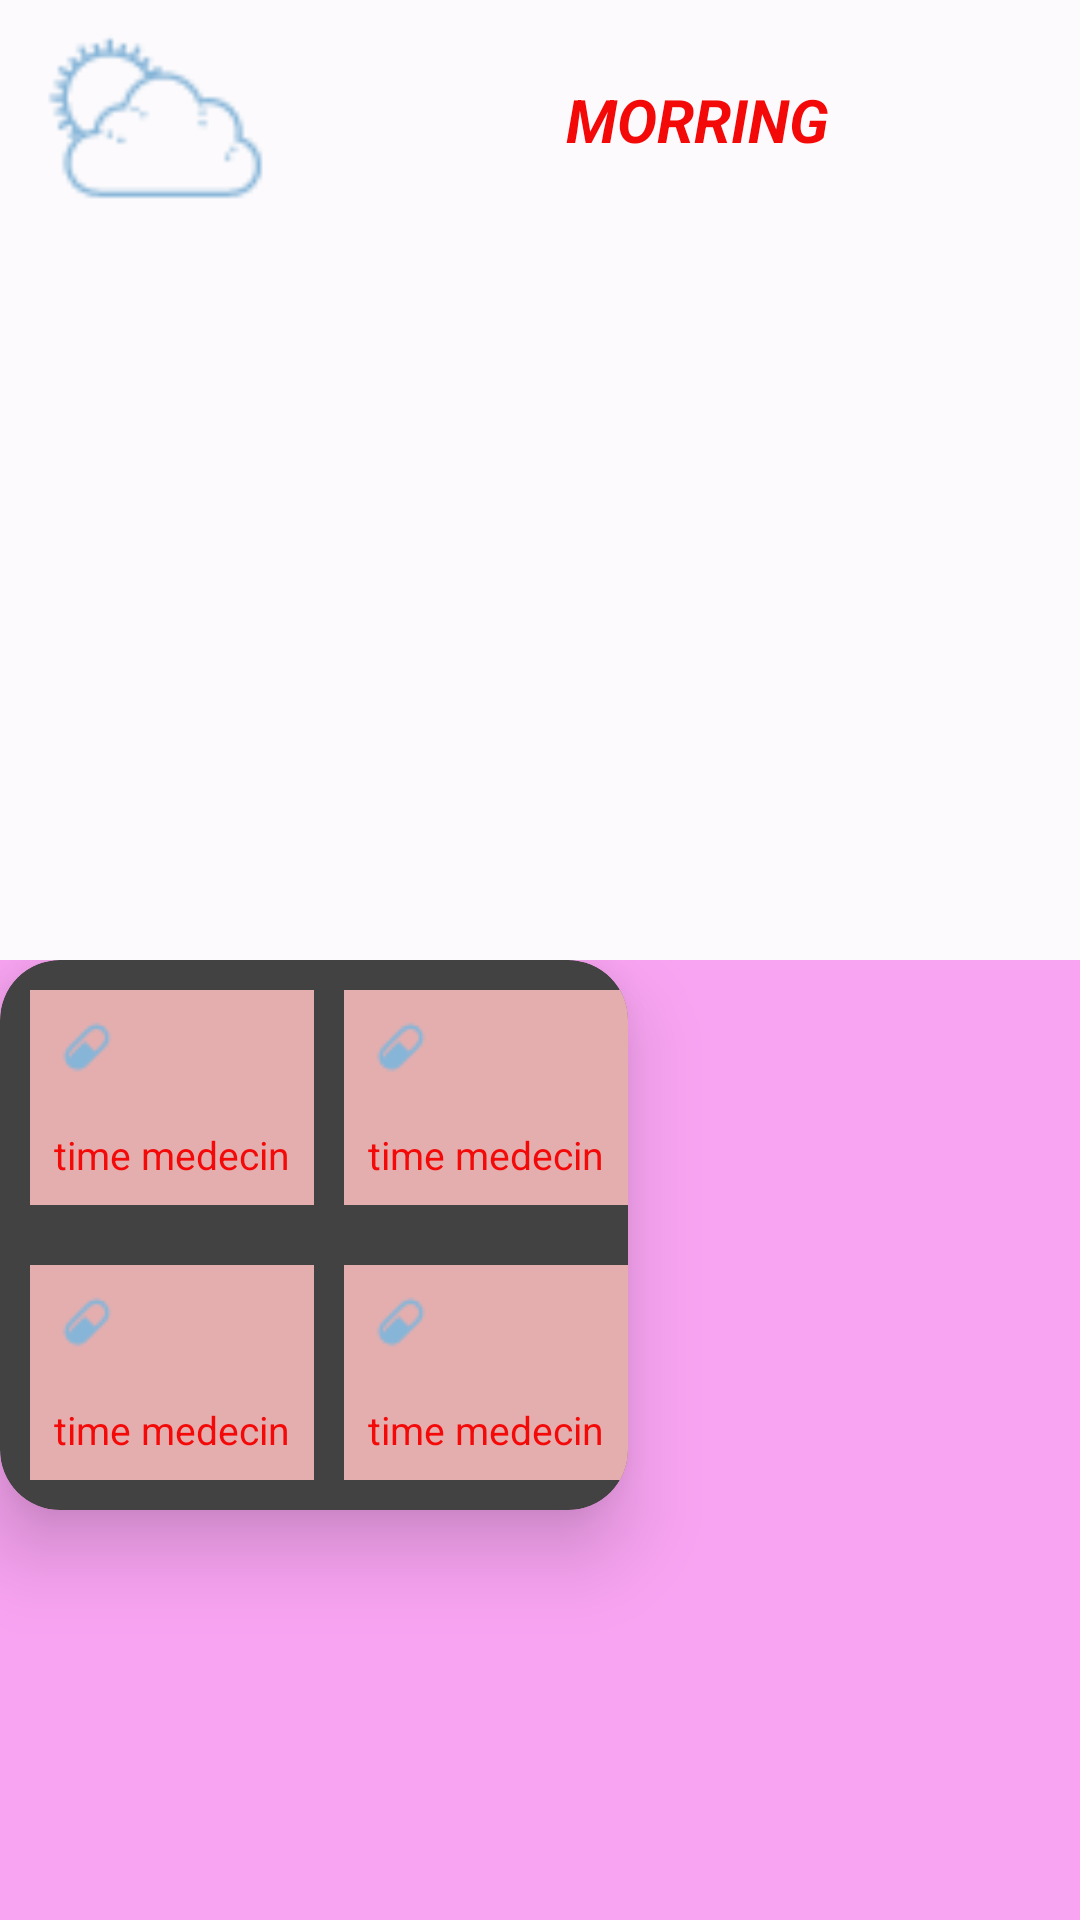

Android layout source for this screen:
<!-- AndroidManifest.xml: application theme AppTheme -->
<!-- res/layout/layouttest.xml -->
<?xml version="1.0" encoding="utf-8"?>
<LinearLayout xmlns:android="http://schemas.android.com/apk/res/android"
    android:orientation="vertical" android:layout_width="match_parent"
    android:layout_height="match_parent"
    android:background="#f9a4f2"
    android:weightSum="2"
    >

    <TableRow
        android:layout_width="match_parent"
        android:layout_height="0dp"
        android:layout_weight="1"
        android:background="#fcfafc"

        >

        <LinearLayout
            android:orientation="horizontal"
            android:layout_width="match_parent"
            android:layout_height="wrap_content"
            android:weightSum="4"
            >
            <ImageView
                android:layout_margin="10dp"
                android:id="@+id/sun_icon"
                android:padding="5dp"
                 android:layout_width="0dp"
                android:layout_weight="1"
                android:layout_height="match_parent"
                android:contentDescription="@string/action_settings"
                android:src="@drawable/cloud"
                android:scaleType="centerCrop" />

            <TextView

                android:id="@+id/duration_name"
                android:layout_width="0dp"
                android:layout_weight="3"
                android:layout_height="match_parent"
                android:textSize="20sp"
                android:text="Morring"
                android:textColor="#f40909"
                android:gravity="center"

                android:padding="10dp"
                android:textStyle="bold|italic"
                android:textAllCaps="true" />
        </LinearLayout>
    </TableRow>
    <TableRow
        android:layout_width="match_parent"
        android:layout_height="0dp"
        android:layout_weight="1"
        >

        <android.support.v7.widget.CardView
            xmlns:android="http://schemas.android.com/apk/res/android"
            xmlns:app="http://schemas.android.com/apk/res-auto"
            android:id="@+id/cardView_sun"
            android:layout_width="wrap_content"
            android:layout_height="wrap_content"
            android:layout_marginBottom="@dimen/activity_vertical_margin"
            android:clickable="true"
            android:background="#ccc9c9"
            android:focusable="true"
            android:foreground="?android:attr/selectableItemBackground"
            app:cardCornerRadius="20dp"
            app:cardElevation="@dimen/activity_vertical_margin">
            <RelativeLayout
                android:layout_width="match_parent"
                android:layout_height="match_parent">
            
            <TableRow
                android:layout_margin="10dp"
                android:layout_width="wrap_content"
                android:layout_height="wrap_content"
                android:background="#e4aeae"
                android:id="@+id/row_icon_with_name"
                >
            <RelativeLayout
                android:layout_width="match_parent"
                android:layout_height="match_parent">

                <ImageView
                    android:layout_gravity="center"
                     android:id="@+id/pill_icon"
                     android:padding="10dp"
                    android:layout_width="wrap_content"
                    android:layout_height="wrap_content"
                    android:contentDescription="@string/action_settings"
                    android:src="@drawable/pillicon"
                    android:scaleType="centerCrop" />

                <TextView
                    android:id="@+id/country_name"
                    android:layout_width="wrap_content"
                    android:layout_height="wrap_content"
                    android:textSize="13sp"
                    android:text="time medecin"
                    android:textColor="#f40909"
                    android:gravity="center"
                    android:layout_below="@+id/pill_icon"
                     android:padding="8dp"
                    />

            </RelativeLayout>
            </TableRow>



                <TableRow
                    android:layout_width="wrap_content"
                    android:layout_height="wrap_content"
                    android:background="#e4aeae"
                    android:id="@+id/row_icon_with_name3"
                    android:layout_alignTop="@+id/row_icon_with_name"
                    android:layout_toRightOf="@+id/row_icon_with_name"
                    android:layout_toEndOf="@+id/row_icon_with_name">
                    <RelativeLayout
                        android:layout_width="match_parent"
                        android:layout_height="match_parent">

                        <ImageView
                            android:layout_gravity="center"
                            android:id="@+id/pill_icon3"
                            android:padding="10dp"
                            android:layout_width="wrap_content"
                            android:layout_height="wrap_content"
                            android:contentDescription="@string/action_settings"
                            android:src="@drawable/pillicon"
                            android:scaleType="centerCrop" />

                        <TextView
                            android:id="@+id/country_name3"
                            android:layout_width="wrap_content"
                            android:layout_height="wrap_content"
                            android:textSize="13sp"
                            android:text="time medecin"
                            android:textColor="#f40909"
                            android:gravity="center"
                            android:layout_below="@+id/pill_icon3"
                            android:padding="8dp"
                            />

                    </RelativeLayout>
                </TableRow>
                <TableRow
                    android:layout_width="wrap_content"
                    android:layout_height="wrap_content"
                    android:layout_margin="10dp"
                    android:background="#e4aeae"
                    android:id="@+id/row_icon_with_name5"
                    android:layout_below="@+id/row_icon_with_name"
                    >
                    <RelativeLayout
                        android:layout_width="match_parent"
                        android:layout_height="match_parent">

                        <ImageView
                            android:layout_gravity="center"
                            android:id="@+id/pill_icon5"
                            android:padding="10dp"
                            android:layout_width="wrap_content"
                            android:layout_height="wrap_content"
                            android:contentDescription="@string/action_settings"
                            android:src="@drawable/pillicon"
                            android:scaleType="centerCrop" />

                        <TextView
                            android:id="@+id/country_name5"
                            android:layout_width="wrap_content"
                            android:layout_height="wrap_content"
                            android:textSize="13sp"
                            android:text="time medecin"
                            android:textColor="#f40909"
                            android:gravity="center"
                            android:layout_below="@+id/pill_icon5"
                            android:padding="8dp"
                            />

                    </RelativeLayout>
                </TableRow>

                <TableRow
                    android:layout_width="wrap_content"
                    android:layout_height="wrap_content"
                    android:background="#e4aeae"
                    android:id="@+id/row_icon_with_name6"
                    android:layout_alignTop="@+id/row_icon_with_name5"
                    android:layout_toRightOf="@+id/row_icon_with_name5"
                    android:layout_toEndOf="@+id/row_icon_with_name5">
                    <RelativeLayout
                        android:layout_width="match_parent"
                        android:layout_height="match_parent">

                        <ImageView
                            android:layout_gravity="center"
                            android:id="@+id/pill_icon6"
                            android:padding="10dp"
                            android:layout_width="wrap_content"
                            android:layout_height="wrap_content"
                            android:contentDescription="@string/action_settings"
                            android:src="@drawable/pillicon"
                            android:scaleType="centerCrop" />

                        <TextView
                            android:id="@+id/country_name6"
                            android:layout_width="wrap_content"
                            android:layout_height="wrap_content"
                            android:textSize="13sp"
                            android:text="time medecin"
                            android:textColor="#f40909"
                            android:gravity="center"
                            android:layout_below="@+id/pill_icon6"
                            android:padding="8dp"
                            />

                    </RelativeLayout>
                </TableRow>


            </RelativeLayout>

        </android.support.v7.widget.CardView>

    </TableRow>
</LinearLayout>
<!-- resources referenced by this layout -->
<resources>
  <dimen name="activity_vertical_margin">16dp</dimen>
  <!-- drawable cloud: png bitmap (drawable, 1296 bytes) -->
  <!-- drawable pillicon: png bitmap (drawable, 426 bytes) -->
  <string name="action_settings">Settings</string>
  <style name="AppTheme" parent="Theme.AppCompat.NoActionBar">
          
          <item name="colorPrimary">@color/colorPrimaryDark</item>
          <item name="colorPrimaryDark">@color/colorPrimaryDark</item>
          <item name="colorAccent">@color/colorAccent</item>
  
          <item name="android:windowNoTitle">true</item>
          <item name="android:windowFullscreen">true</item>
      </style>
  <color name="colorPrimaryDark">#ffffff</color>
  <color name="colorAccent">#FF4081</color>
</resources>
